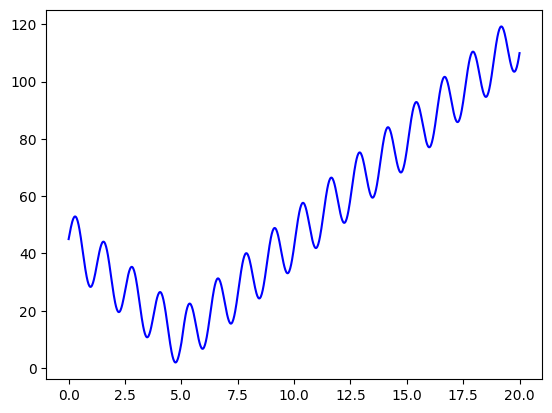

Reproduce this figure in Python. (Note: this script raises an exception after producing the figure.)
import numpy as np
import matplotlib
import matplotlib.pyplot as plt
import random

matplotlib.rcParams['font.family']='simHei'   #中文显示
matplotlib.rcParams['axes.unicode_minus'] = False #解决负号'-'显示为方块的问题 

def fun(x):
    return 10*np.sin(5*x)+7*np.abs(x-5)+10

def sishewuru(x):
    x[x<0.5]=0
    x[x>=0.5]=1
    return x

class Genetic:
    def __init__(self,fun,dimension_num,popsize,p_cross,p_mutation,inter_max):#适应度函数，决策变量维度，种群规模，交叉概率，变异概率，最大迭代次数
        self.fun=fun#适应度函数
        self.dimension_num=dimension_num#决策变量维度
        self.popsize=popsize#种群规模
        self.p_cross=p_cross#交叉概率
        self.p_mutation=p_mutation#变异概率
        self.inter_max=inter_max#最大迭代次数
        self.chromlength=20#初始化二进制编码位数
        self.bestfit=-np.inf;#初始化适应度值为-∞
        self.bestindividual=0;#初始化最优解
        self.result=np.zeros([2,self.inter_max])#对存储每轮迭代最优解的result矩阵预分配内存，提高运行速率
        self.pop=sishewuru(np.random.uniform(0,1,(self.popsize,self.chromlength)))#初始化种群
        self.px=np.size(self.pop,0)
        self.py=np.size(self.pop,1)
    def Decimal_conversion(self,pop):#进制转换
        pop1=np.zeros([len(pop),self.chromlength])
        for j in range(self.py):
            pop1[:,j]=pop[:,j]*2**(self.py-j)#按位权值展开
        temp=np.sum(pop1,1)
        pop2=0+temp*((10-0)/2**self.chromlength)
        return pop2
    def pop_choose(self,fitvalue):#选择操作（轮盘赌法）
        newpop=[]
        p_fitvalue1=fitvalue/np.sum(fitvalue)
        p_fitvalue=np.cumsum(p_fitvalue1)
        p_rand=np.sort(np.random.uniform(0,1,(self.px,1)))#px行，1列个由小到大排序的随机数
        #用p_rand去与做完了累计和的p_fitvalue作比较
        #适应度越高就有越大的几率在p_fitvalue的累计和中占据更大的区间
        #将会有更多的p_rand值落在中间
        #用这种方法保留下了适应度值较大的基因
        i=0#指向随机数的指针
        j=0#指向累计和区间的指针
        while i<self.px:
            if p_rand[i]<p_fitvalue[j]:
                newpop.append(self.pop[j,:])#适应度高的基因以较大概率保留到了新种群中
                i+=1
            else:
                j+=1
        newpop=np.array(newpop)
        return newpop
    def pop_cross(self,newpop):#交叉操作（单点交叉）
        newpop2=np.zeros([self.px,self.py])
        for i in range(0,self.px,2):#让i与i+1进行交叉，所以i遍历染色体中编号为奇数的就可以了
            x=[]
            y=[]    
            if random.random()<self.p_cross:
                point=round(random.random()*(self.py))
                for z in range(point):
                    x.append(newpop[i][z])
                    y.append(newpop[i+1][z])
                for n in range(point,self.py):
                    x.append(newpop[i+1][n])
                    y.append(newpop[i][n])
            else:
                for n in range(self.py):
                    x.append(newpop[i][n])
                    y.append(newpop[i+1][n])
            newpop2[i,:]=x
            newpop2[i+1]=y   
        return newpop2
    def pop_mutation(self,newpop2):
        newpop3=np.zeros([self.px,self.py])
        for i in range(self.px):
            if random.random()<self.p_mutation:
                ex_mutation_point=np.round(random.random()*self.py)#发生变异时的点位
                mutation_point=np.int(ex_mutation_point)
                if mutation_point<0:
                    mutation_point=0
                if mutation_point>19:
                    mutation_point=19
                newpop3[i]=newpop2[i]
                if newpop3[i,mutation_point]==0:
                    newpop3[i,mutation_point]=1
                else:
                    newpop3[i,mutation_point]=0
            else:
                newpop3[i]=newpop2[i]
        #print(newpop3)
        return newpop3
    def main(self):
        x=np.linspace(0,20,1000)
        y=fun(x)
        plt.plot(x,y,'b-',label='函数图像')
        for inter in range(self.inter_max):
            #进制转换
            pop2=self.Decimal_conversion(self.pop)
            #计算目标函数值
            fitvalue=self.fun(pop2)
            #选择操作（轮盘赌法）
            newpop=self.pop_choose(fitvalue)
            #交叉操作（单点交叉）
            newpop2=self.pop_cross(newpop)
            #变异操作
            newpop3=self.pop_mutation(newpop2)
            #更新种群，重新计算种群的适应度，更新Best记录
            self.pop=newpop3
            #进制转换
            pop2=self.Decimal_conversion(self.pop)
            fitvalue=self.fun(pop2)#将pop2矩阵代入目标函数计算适应度
            self.px=np.size(self.pop,0)
            self.py=np.size(self.pop,1)
            for i in range(self.px):
                if self.bestfit<fitvalue[i]:
                    self.bestfit=fitvalue[i]#找到本轮迭代的最优f(x)
                    self.bestindividual=pop2[i]
            self.result[0,inter]=self.bestindividual#矩阵其一行存储每轮迭代的最优x
            self.result[1,inter]=self.bestfit#矩阵第2行存储每轮迭代的最优f(x)            
            plt.plot(self.result[0,inter],self.result[1,inter],'b*')
            plt.title('当前迭代次数：%d'%(inter+1))
            plt.pause(0.03)
        plt.show()
        a=np.array([i for i in range(1,self.inter_max+1)])
        plt.plot(a,self.result[1],'r-',label='最优适应度值')
        plt.title('最优适应度值随迭代代数发生变化曲线')
        plt.legend(loc=3)
        plt.show()
        print('The best x is --> %f'%self.bestindividual)
        print('The fitness value is -->%f'%self.bestfit)
GA=Genetic(fun,1,20,0.7,0.1,200)
GA.main()